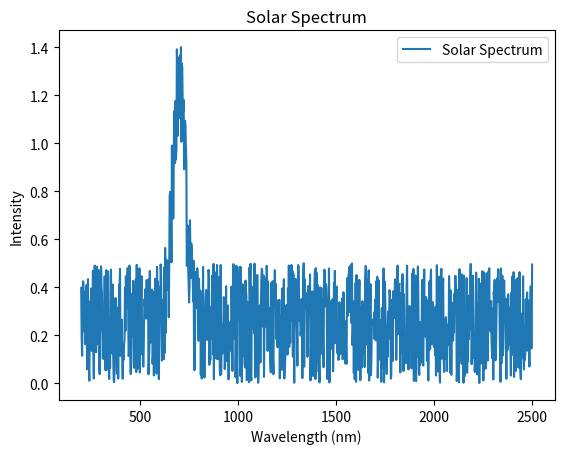
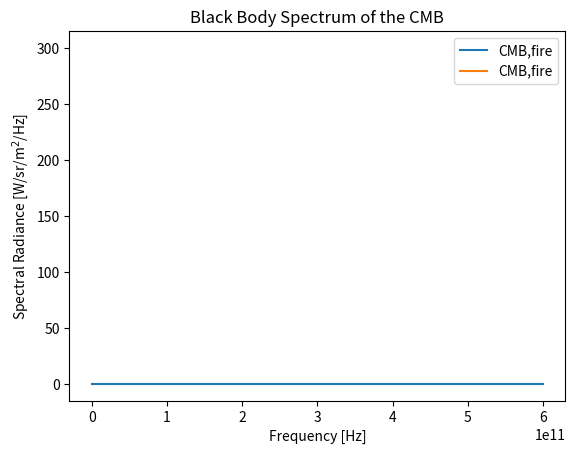
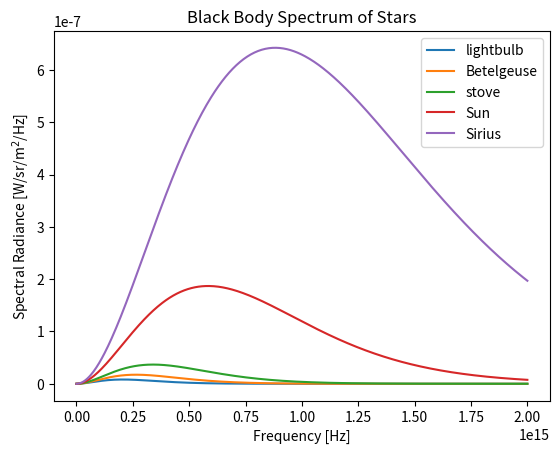

Write the Python code that produced these figures, in order.
import matplotlib.pyplot as plt
import numpy as np

# Wavelength range in nanometers
wavelength_range = np.linspace(200, 2500, 1000)

# Solar spectrum intensity values (hypothetical values for demonstration)
solar_spectrum_intensity = np.exp(-0.0005 * (wavelength_range - 700) ** 2) + 0.5 * np.random.rand(1000)

# Plotting the solar spectrum
plt.plot(wavelength_range, solar_spectrum_intensity, label='Solar Spectrum')
plt.xlabel('Wavelength (nm)')
plt.ylabel('Intensity')
plt.title('Solar Spectrum')
plt.legend()
plt.show()

############################ solar spectrum
#import numpy as np
#from astropy.modeling import models
#import astropy.units as u

#np.random.seed(42)
#g1 = models.Gaussian1D(1, 4.6, 0.2)
#g2 = models.Gaussian1D(2.5, 5.5, 0.1)
#g3 = models.Gaussian1D(-1.7, 8.2, 0.1)
#x = np.linspace(0, 10, 200)
#y = g1(x) + g2(x) + g3(x) + np.random.normal(0., 0.2, x.shape)
#spectrum = Spectrum1D(flux=y*u.Jy, spectral_axis=x*u.um)

#from matplotlib import pyplot as plt
#plt.plot(spectrum.spectral_axis, spectrum.flux)
#plt.xlabel('Spectral Axis ({})'.format(spectrum.spectral_axis.unit))
#plt.ylabel('Flux Axis({})'.format(spectrum.flux.unit))
#plt.grid(True)
################################### black body #################

#import numpy as np
#import matplotlib.pyplot as plt

temps = np.array([2000, 3500, 4500, 5778, 9940, 15000])
temps_cool=np.array([2.725,300])

# Set Constants
c = 2.99e8
h = 6.626e-34
k = 1.38e-23

def BlackBody(nu, T):
    B = (2 * h * nu**3 / c**2) * 1 / (np.exp(h * nu / (k * T)) - 1)
    return B

nuCMB = np.linspace(100, 6e11, num=500)
nuStar = np.linspace(100, 2e15, num=500)

# Plot CMB spectrum
figCMB, axCMB = plt.subplots()
#coolNames = ['CMB','FIRE']
axCMB.plot(nuCMB, BlackBody(nuCMB, temps_cool[0]), temps_cool[1], label='CMB,fire')
axCMB.set_title('Black Body Spectrum of the CMB')
axCMB.set_xlabel('Frequency [Hz]')
axCMB.set_ylabel('Spectral Radiance [W/sr/m$^2$/Hz]')
axCMB.legend()

# Plot star spectra
figStar, axStar = plt.subplots()
starNames = ['lightbulb','Betelgeuse', 'stove','Sun', 'Sirius','lightsaber']
for i in range(1, len(temps)):
    axStar.plot(nuStar, BlackBody(nuStar, temps[i]), label=starNames[i - 1])

axStar.set_title('Black Body Spectrum of Stars')
axStar.legend()
axStar.set_xlabel('Frequency [Hz]')
axStar.set_ylabel('Spectral Radiance [W/sr/m$^2$/Hz]')

plt.show()


